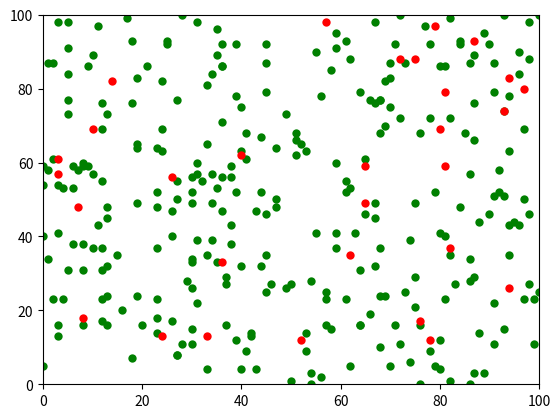

Source code (Python):
import matplotlib.pyplot as plt
import random

X = []
Y = []
X1 = []
Y1 = []
for x in range(300):
  X.append(random.randint(0,100))
  Y.append(random.randint(0,100))

for x in range(30):
    X1.append(random.randint(0,100))
    Y1.append(random.randint(0,100))

plt.plot(X,Y,color='green',marker='o',markersize=6,linestyle='None', markeredgecolor='None')
plt.plot(X1,Y1,color='red',marker='o',markersize=6,linestyle='None', markeredgecolor='None')
plt.axis([0, 100, 0, 100])
plt.show()
